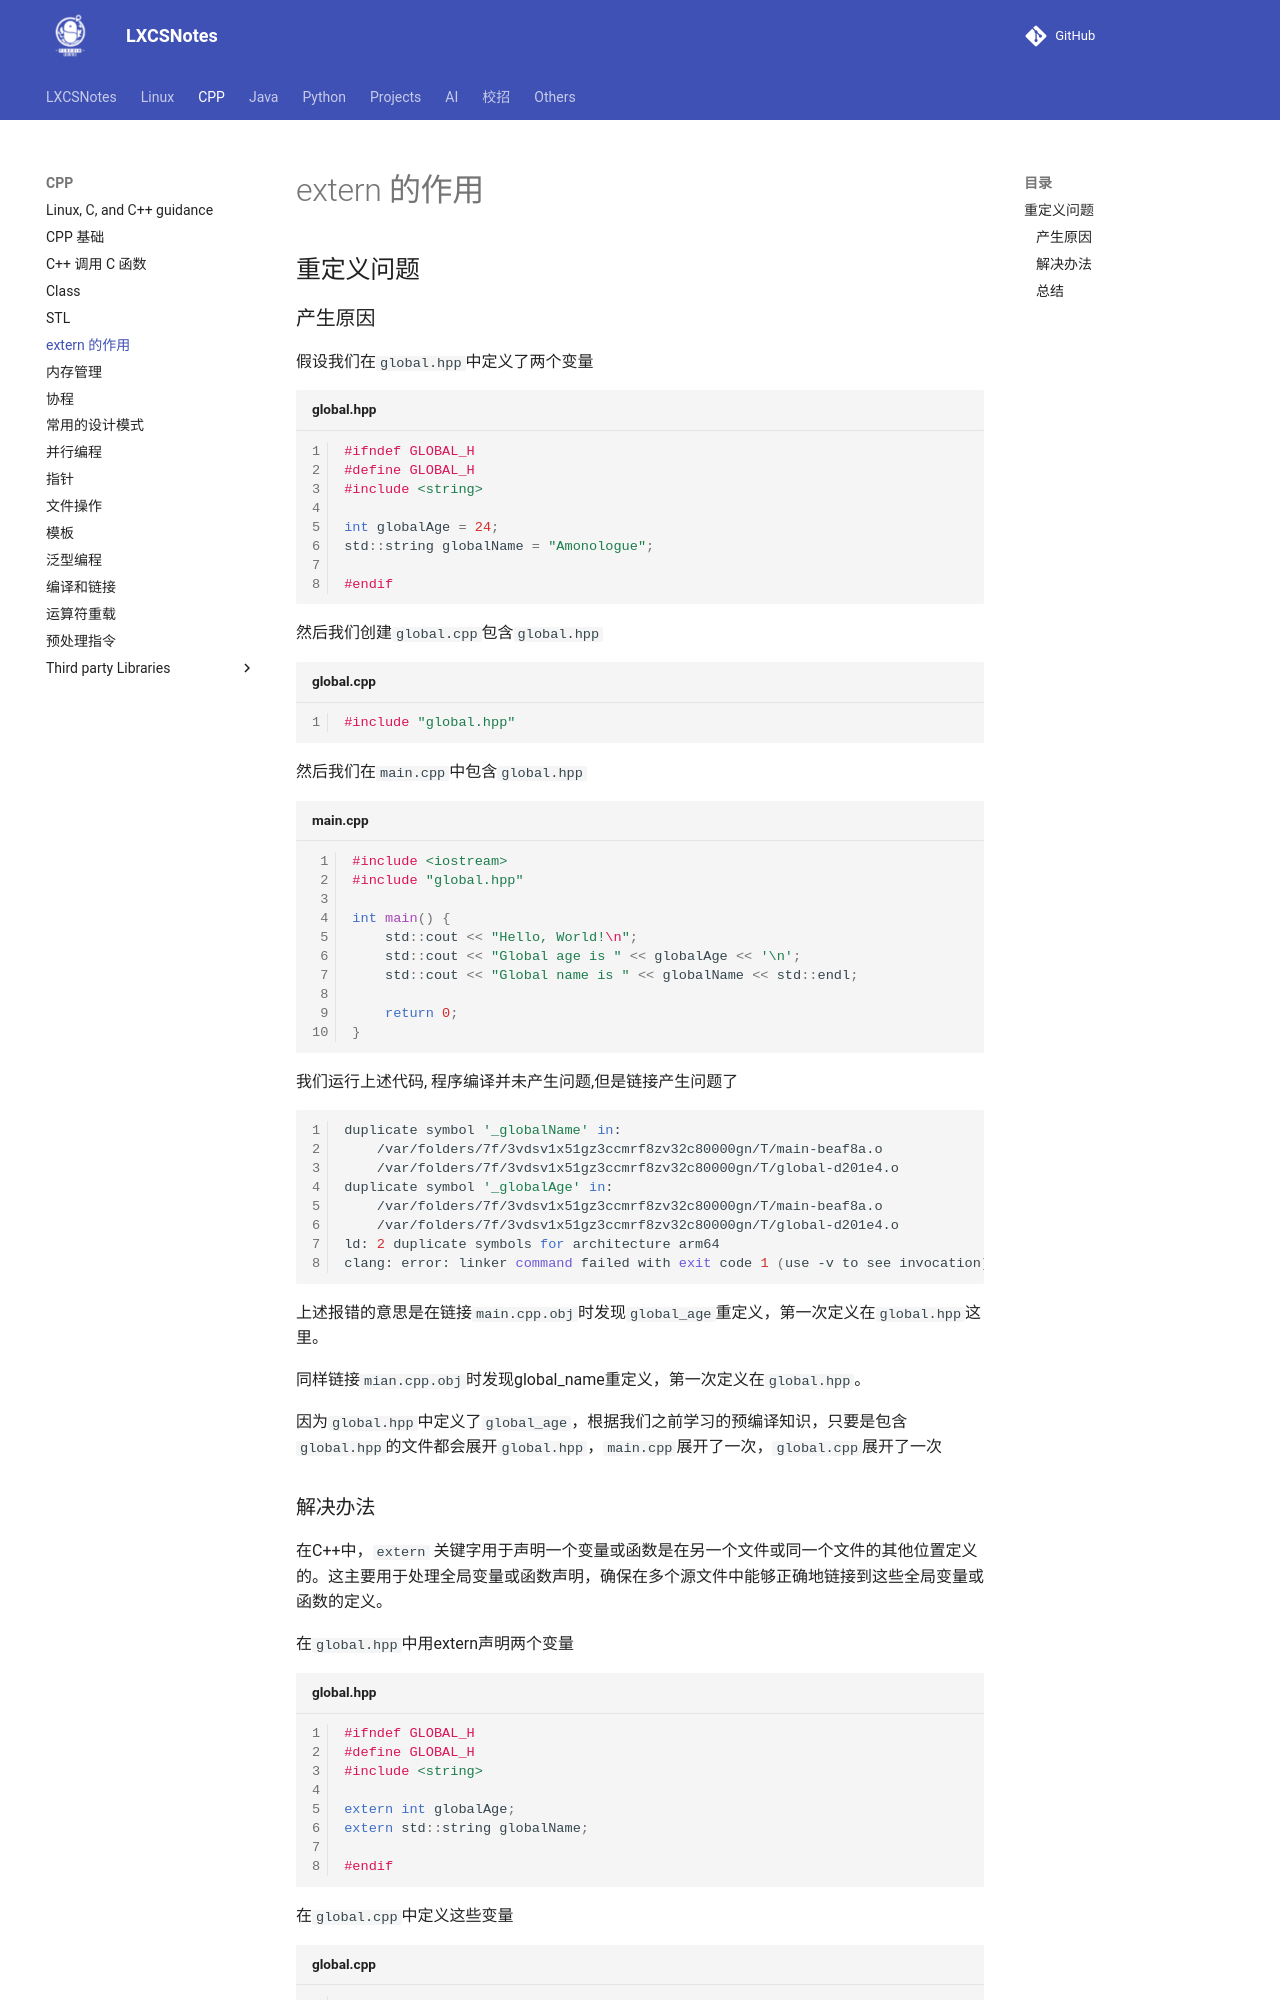

repository: A-Egoist/LXCSNotes · page: CPP/extern的作用/index.html · generator: mkdocs

# extern 的作用

## 重定义问题

### 产生原因

假设我们在`global.hpp`中定义了两个变量

```cpp title="global.hpp"
#ifndef GLOBAL_H
#define GLOBAL_H
#include <string>

int globalAge = 24;
std::string globalName = "Amonologue";

#endif
```

然后我们创建`global.cpp`包含`global.hpp`

```cpp title="global.cpp"
#include "global.hpp"
```

然后我们在`main.cpp`中包含`global.hpp`

```cpp title="main.cpp"
#include <iostream>
#include "global.hpp"

int main() {
    std::cout << "Hello, World!\n";
    std::cout << "Global age is " << globalAge << '\n';
    std::cout << "Global name is " << globalName << std::endl;
    
    return 0;
}
```

我们运行上述代码, 程序编译并未产生问题,但是链接产生问题了

```bash
duplicate symbol '_globalName' in:
    /var/folders/7f/3vdsv1x51gz3ccmrf8zv32c80000gn/T/main-beaf8a.o
    /var/folders/7f/3vdsv1x51gz3ccmrf8zv32c80000gn/T/global-d201e4.o
duplicate symbol '_globalAge' in:
    /var/folders/7f/3vdsv1x51gz3ccmrf8zv32c80000gn/T/main-beaf8a.o
    /var/folders/7f/3vdsv1x51gz3ccmrf8zv32c80000gn/T/global-d201e4.o
ld: 2 duplicate symbols for architecture arm64
clang: error: linker command failed with exit code 1 (use -v to see invocation)
```

上述报错的意思是在链接`main.cpp.obj`时发现`global_age`重定义，第一次定义在`global.hpp`这里。

同样链接`mian.cpp.obj`时发现global_name重定义，第一次定义在`global.hpp`。

因为`global.hpp`中定义了`global_age`，根据我们之前学习的预编译知识，只要是包含`global.hpp`的文件都会展开`global.hpp`，`main.cpp`展开了一次，`global.cpp`展开了一次
